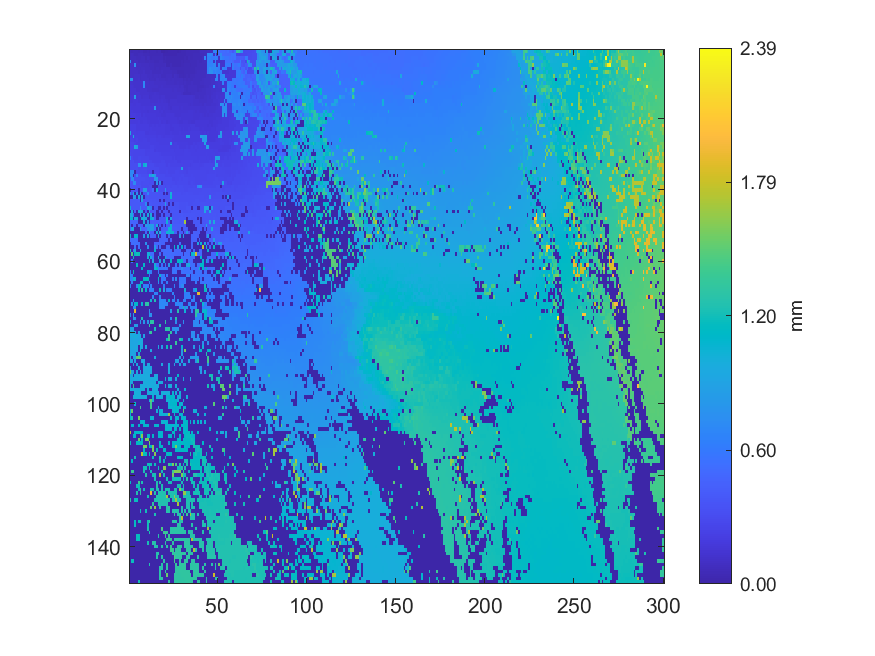

Data behind this chart, as committed beside it:
0.0665365, 0.0509262, 0.0652119, 0.0636742, 0.0618288, 0.0546101, 0.0615167, 0.0596024, 0.0482699, 0.0482357, 0.0551958, 0.0485304, 0.0511442, 0.0520715, 0.0543358, 0.0477843, 0.0550768, 0.0556585, 0.0213055, 0.0211275, 0.0281387, 0.029769, 0.0311128, 0.0316188
0.07198, 0.07926, 0.07384, 0.05994, 0.06095, 0.07325, 0.07189, 0.07128, 0.0604, 0.06169, 0.05904, 0.05773, 0.05337, 0.0563, 0.05538, 0.05593, 0.0559, 0.05856, 0.05886, 0.03678, 0.034, 0.03098, 0.03147, 0.03148
0.07184, 0.07911, 0.07964, 0.07931, 0.07159, 0.07133, 0.06981, 0.07867, 0.07896, 0.0597, 0.07816, 0.0713, 0.05135, 0.06135, 0.06276, 0.06193, 0.06245, 0.06549, 0.06269, 0.04108, 0.05246, 0.04439, 0.04736, 0.04726
0.7426, 0.07658, 0.07673, 0.08738, 0.08743, 0.07612, 0.08214, 0.07797, 0.07795, 0.07732, 0.07694, 0.08276, 0.07333, 0.07736, 0.05902, 0.06501, 0.06714, 0.07174, 0.06854, 0.05158, 0.05075, 0.04206, 0.04467, 0.04724
0.111, 0.1106, 0.08958, 0.7556, 0.09297, 0.09467, 0.09898, 0.09488, 0.09016, 0.08905, 0.09063, 0.07802, 0.07959, 0.07877, 0.07432, 0.07466, 0.07464, 0.0734, 0.07282, 0.0761, 0.0797, 0.04756, 0.04528, 0.06616
0.1108, 0.1103, 0.112, 0.1122, 0.09668, 0.1009, 0.09394, 0.1008, 0.09705, 0.09601, 0.09047, 0.09108, 0.07981, 0.0792, 0.0774, 0.08494, 0.08326, 0.07738, 0.08584, 0.08417, 0.08389, 0.08375, 0.0839, 0.06588
0.111, 0.1131, 0.1131, 0.1128, 0.1119, 0.1011, 0.1008, 0.1023, 0.1063, 0.09602, 0.09076, 0.08886, 0.09836, 0.08407, 0.08369, 0.08627, 0.08416, 0.08387, 0.08704, 0.08532, 0.08432, 0.08305, 0.08315, 0.08242
0.111, 0.1113, 0.111, 0.1165, 0.117, 0.1164, 0.09963, 0.1071, 0.1073, 0.1074, 0.1052, 0.09754, 0.09645, 0.09589, 0.0963, 0.09669, 0.09596, 0.09726, 0.0859, 0.08568, 0.08649, 0.09267, 0.08994, 0.09542
0.7753, 0.7752, 0.1161, 0.1163, 0.1159, 0.128, 0.1054, 0.1063, 0.1062, 0.1065, 0.1061, 0.09426, 0.1015, 0.09643, 0.09485, 0.1059, 0.1058, 0.1025, 0.09617, 0.09634, 0.08983, 0.09404, 0.1022, 0.09558
0.1393, 0.1335, 0.1287, 0.1282, 0.1301, 0.13, 0.1312, 0.1303, 0.6997, 0.1162, 0.1174, 0.1145, 0.1195, 0.1166, 0.1061, 0.1063, 0.1071, 0.1069, 0.1098, 0.1094, 0.1098, 0.1016, 0.1016, 0.1045
0.1444, 0.1444, 0.1419, 0.128, 0.1294, 0.1307, 0.1326, 0.1316, 0.6977, 0.1197, 0.1231, 0.1218, 0.1185, 0.118, 0.1172, 0.1149, 0.1139, 0.1123, 0.1165, 0.1096, 0.1112, 0.106, 0.1055, 0.1064
0.1458, 0.1467, 0.1428, 0.1442, 0.1315, 0.132, 0.1401, 0.1405, 0.1411, 0.1404, 0.1225, 0.1208, 0.1164, 0.1121, 0.1133, 0.1131, 0.1131, 0.1215, 0.1205, 0.1148, 0.117, 0.1159, 0.1159, 0.1182
0.1477, 0.1482, 0.1466, 0.148, 0.1484, 0.1489, 0.1413, 0.1418, 0.1419, 0.141, 0.1403, 0.1268, 0.1272, 0.127, 0.1371, 0.1274, 0.1282, 0.1186, 0.1175, 0.115, 0.1148, 0.1162, 0.1217, 0.1188
0.1558, 0.1552, 0.155, 0.854, 0.1509, 0.1541, 0.1551, 0.1412, 0.1434, 0.1443, 0.1457, 0.1239, 0.1241, 0.1362, 0.1374, 0.1377, 0.1399, 0.1308, 0.1371, 0.1379, 0.1235, 0.1211, 0.1174, 0.121
0.1524, 0.1576, 0.165, 0.1655, 0.1661, 0.1548, 0.1543, 0.1548, 0.1556, 0.1534, 0.1526, 0.153, 0.1357, 0.1369, 0.1363, 0.1359, 0.145, 0.1375, 0.1462, 0.1383, 0.1376, 0.1307, 0.1221, 0.1339
0.1759, 0.1783, 0.1661, 0.1653, 0.1719, 0.1722, 0.1619, 0.1538, 0.1525, 0.1527, 0.1522, 0.1525, 0.1517, 0.1523, 0.149, 0.149, 0.1463, 0.1473, 0.1467, 0.146, 0.1483, 0.1472, 0.1305, 0.1343
0.1809, 0.1799, 0.1789, 0.1796, 0.174, 0.1748, 0.1703, 0.1685, 0.1711, 0.1679, 0.1656, 0.1627, 0.1635, 0.1632, 0.7997, 0.1504, 0.1522, 0.1528, 0.1493, 0.1544, 0.1517, 0.1435, 0.1425, 0.1308
0.1887, 0.1879, 0.1782, 0.177, 0.1786, 0.1772, 0.1768, 0.1691, 0.1682, 0.1634, 0.1602, 0.1619, 0.1626, 0.1623, 0.1616, 0.164, 0.1641, 0.1555, 0.1646, 0.1433, 0.1608, 0.1611, 0.1606, 0.1485
0.1871, 0.1895, 0.1913, 0.1922, 0.1867, 0.1873, 0.1893, 0.1667, 0.1868, 0.1738, 0.173, 0.175, 0.1745, 0.1759, 0.1755, 0.1633, 0.1619, 0.1652, 0.1599, 0.1601, 0.1605, 0.1616, 0.1636, 0.163
0.1933, 0.193, 0.1924, 0.193, 0.1959, 0.1841, 0.1853, 0.1863, 0.186, 0.1859, 0.1758, 0.1766, 0.1764, 0.1773, 0.1786, 0.1796, 0.1801, 0.1761, 0.175, 0.1701, 0.1696, 0.1685, 0.1637, 0.1651
0.1897, 0.1898, 0.1956, 0.1971, 0.195, 0.2027, 0.1848, 0.1846, 0.1966, 0.1967, 0.1855, 0.1855, 0.1734, 0.1777, 0.1785, 0.1797, 0.1787, 0.1876, 0.1696, 0.1717, 0.1708, 0.1604, 0.1693, 0.1792
0.2207, 0.2215, 0.2215, 0.2211, 0.2019, 0.2029, 0.2028, 0.2029, 0.2046, 0.2047, 0.2052, 0.1858, 0.1855, 0.1963, 0.1877, 0.1923, 0.1872, 0.1878, 0.1902, 0.1924, 0.1856, 0.1858, 0.1823, 0.1794
0.2231, 0.2224, 0.2225, 0.2219, 0.2001, 0.1999, 0.2, 0.2051, 0.2047, 0.206, 0.2008, 0.1976, 0.2007, 0.1969, 0.196, 0.193, 0.1972, 0.1933, 0.1917, 0.1904, 0.1867, 0.1872, 0.1866, 0.179
0.9249, 0.2201, 0.2209, 0.2212, 0.2148, 0.2207, 0.2204, 0.2214, 0.221, 0.1981, 0.1985, 0.1993, 0.1988, 0.201, 0.2008, 0.1965, 0.1963, 0.1958, 0.1945, 0.1973, 0.1872, 0.1889, 0.1892, 0.1894
0.2318, 0.2349, 0.9744, 0.2278, 0.2276, 0.2182, 0.2213, 0.2218, 0.2214, 0.2137, 0.2164, 0.2145, 0.2168, 0.2169, 0.2162, 0.1992, 0.2119, 0.2108, 0.2001, 0.1944, 0.2024, 0.1992, 0.2002, 0.1999
0.2535, 0.2544, 0.2447, 0.2356, 0.2361, 0.2178, 0.2179, 0.2186, 0.233, 0.2324, 0.2167, 0.2167, 0.2227, 0.2175, 0.2194, 0.2154, 0.2137, 0.2135, 0.2102, 0.2122, 0.213, 0.2119, 0.2114, 0.2092
0.2657, 0.2661, 0.2652, 0.2508, 0.2358, 0.2324, 0.2321, 0.2319, 0.2326, 0.2336, 0.2336, 0.2329, 0.2189, 0.2172, 0.2188, 0.22, 0.2204, 0.2112, 0.2117, 0.2154, 0.2143, 0.215, 0.212, 0.7961
0.2668, 0.2667, 0.2689, 0.9906, 0.8466, 0.254, 0.2298, 0.2311, 0.2319, 0.2321, 0.2327, 0.2318, 0.244, 0.241, 0.2284, 0.22, 0.2194, 0.2224, 0.2228, 0.2236, 0.2236, 0.2232, 0.2234, 0.2131
0.2645, 0.2671, 0.2663, 0.2599, 0.2609, 0.2614, 0.2617, 0.2571, 0.2578, 0.244, 0.2446, 0.2448, 0.2473, 0.2476, 0.2155, 0.2329, 0.2208, 0.2208, 0.2217, 0.2223, 0.2234, 0.2236, 0.224, 0.2338
0.2939, 0.2702, 0.259, 0.2602, 0.2612, 0.2616, 0.2614, 0.2587, 0.2572, 0.2405, 0.2479, 0.2478, 0.2477, 0.2467, 0.2462, 0.2484, 0.2456, 0.2449, 0.235, 0.2312, 0.2303, 0.2335, 0.234, 0.234
0.655, 0.2995, 0.2563, 0.2581, 0.2589, 0.2788, 0.2784, 0.272, 0.2708, 0.2704, 0.272, 0.2466, 0.2478, 0.2484, 0.2492, 0.2496, 0.2482, 0.2512, 0.2487, 0.2387, 0.2398, 0.2409, 0.2382, 0.2373
0.3105, 0.31, 0.3106, 0.2786, 0.2793, 0.2795, 0.2792, 0.2706, 0.2714, 0.2724, 0.2728, 0.2737, 0.269, 0.2478, 0.2494, 0.2493, 0.25, 0.2492, 0.2567, 0.2565, 0.2405, 0.2391, 0.2397, 0.2381
0.3159, 0.3172, 0.3148, 0.3161, 0.3157, 0.7569, 0.7275, 0.2978, 1.062, 0.9906, 0.281, 0.2827, 0.2833, 0.2832, 0.2729, 0.2588, 0.259, 0.2654, 0.2657, 0.2653, 0.2586, 0.2446, 0.259, 0.2475
0.3156, 0.317, 0.3168, 0.3157, 0.3235, 0.2982, 0.3003, 0.3008, 0.3015, 0.3011, 0.2825, 0.2839, 0.2846, 0.2844, 0.2838, 0.2866, 0.2861, 0.2669, 0.2687, 0.2694, 0.2693, 0.2689, 0.2608, 0.2617
0.6916, 0.6847, 0.696, 0.003861, 0.2949, 0.2976, 0.2994, 0.2993, 0.2995, 0.2998, 0.2806, 0.2812, 0.2816, 0.003863, 0.2862, 0.2884, 0.2873, 0.2663, 0.268, 0.2683, 0.2682, 0.2768, 0.2603, 0.2591
0.6902, 0.703, 0.003719, 0.3378, 0.6825, 0.3311, 0.3314, 0.3167, 0.3185, 0.3187, 0.3188, 1.036, 0.7503, 1.003, 0.7875, 0.2993, 0.2949, 0.2949, 0.2958, 0.2961, 0.2766, 0.276, 0.2739, 0.2722
0.3573, 0.6983, 0.7113, 0.3292, 0.3311, 0.3324, 0.3331, 0.3333, 0.3326, 0.3211, 0.3219, 0.3187, 0.3175, 0.3157, 0.7753, 0.785, 0.2942, 0.2944, 0.295, 0.2942, 0.2937, 0.2931, 0.293, 0.2928
0.3581, 0.3581, 0.7051, 0.7057, 0.3296, 0.3306, 0.3307, 0.319, 0.3203, 0.3206, 0.3204, 0.3194, 0.3166, 0.3242, 0.003727, 0.7798, 0.00422, 0.7112, 0.003962, 0.2914, 0.293, 0.2928, 0.295, 0.2948
0.3645, 0.3652, 0.3618, 0.3484, 0.3486, 0.3486, 0.3489, 0.3156, 0.3166, 0.3167, 0.3171, 0.3312, 0.3312, 0.004058, 0.00436, 0.003984, 0.3241, 0.3251, 0.3247, 0.3148, 0.2905, 0.3099, 0.3069, 0.2995
0.003944, 0.3786, 0.3775, 0.3639, 0.3722, 0.003779, 0.3592, 0.3587, 0.8844, 0.8701, 0.333, 0.3348, 0.3577, 0.5225, 0.003796, 1.021, 0.3272, 0.3277, 0.3274, 0.3275, 0.7561, 0.3072, 0.3173, 0.3159
0.7244, 0.3794, 0.9952, 0.003574, 0.7411, 0.003943, 0.8684, 0.004062, 0.3654, 0.3671, 0.6699, 0.3489, 0.3506, 0.3511, 0.3522, 0.3493, 0.3504, 0.3507, 0.3497, 0.003949, 0.3332, 0.004149, 0.3145, 0.9877
0.00409, 0.003946, 0.9168, 0.777, 0.004368, 0.9665, 0.003603, 0.8953, 0.003767, 0.3734, 0.3728, 0.348, 0.3485, 0.3489, 0.3495, 0.3509, 0.3514, 0.3511, 0.3507, 0.3437, 0.3437, 0.3446, 0.3442, 1.053
0.4016, 0.4027, 0.4031, 0.4031, 0.403, 0.4038, 0.003636, 0.9087, 0.3726, 0.3737, 0.3744, 0.3745, 0.375, 0.3595, 0.3689, 0.3481, 0.3648, 0.003666, 0.3655, 0.004168, 0.344, 0.3437, 0.3435, 0.3369
0.4009, 0.4018, 0.403, 0.4032, 0.4031, 0.403, 0.4016, 0.4006, 0.4002, 0.6944, 0.003506, 0.3865, 0.3827, 0.3692, 0.3705, 0.3714, 0.3725, 0.3662, 0.3664, 0.3684, 0.8524, 0.3664, 0.003689, 0.3653
1.054, 0.398, 0.3992, 0.3999, 0.4002, 0.4005, 0.7762, 0.4038, 0.4066, 0.4063, 0.9527, 0.863, 0.6951, 0.004015, 0.3686, 0.3687, 0.01074, 0.002863, 0.373, 0.003412, 0.3723, 0.004013, 0.3755, 0.3641
0.003835, 0.9298, 0.003681, 0.4354, 0.003766, 0.9379, 0.9539, 0.9639, 0.003759, 0.4068, 0.003622, 0.8633, 0.4021, 0.3932, 0.3974, 0.003387, 0.003808, 0.3929, 0.004058, 0.3766, 0.3787, 0.375, 0.004049, 0.3686
0.9119, 0.9383, 0.457, 0.003602, 0.004017, 0.004085, 0.9974, 0.003966, 0.8181, 0.004045, 0.947, 0.003834, 0.9517, 0.004081, 0.4006, 0.003453, 0.004071, 0.004106, 0.3986, 0.003603, 0.3828, 0.3827, 0.3836, 0.003377
1.067, 1.075, 0.0036, 0.9357, 0.9765, 0.003866, 0.003801, 1.024, 0.9565, 0.9456, 0.004076, 0.004303, 1.067, 0.9463, 0.4182, 0.00388, 0.003557, 0.3986, 0.4, 0.4004, 0.4007, 1.009, 0.003843, 0.888
0.4879, 0.4729, 0.474, 0.475, 0.4748, 0.003519, 0.004059, 0.003458, 0.9847, 0.00415, 0.7563, 0.003927, 0.4215, 0.4223, 0.4214, 0.4206, 0.4225, 0.4153, 0.3995, 0.3997, 0.4002, 1.033, 0.4016, 0.003686
0.491, 0.003573, 0.4784, 0.4768, 0.003608, 0.4706, 0.4721, 0.4724, 0.003498, 0.8809, 0.7558, 0.8414, 0.84, 0.8385, 0.4205, 0.9619, 0.003589, 0.4147, 0.003491, 0.4282, 0.003538, 0.4185, 0.4192, 1.03
0.5082, 0.9249, 0.9439, 0.003889, 0.003673, 0.003379, 0.9648, 0.476, 0.4745, 0.4767, 0.7497, 0.7469, 0.8723, 0.8571, 0.4623, 0.003595, 0.93, 0.003464, 0.4308, 0.4315, 0.433, 0.433, 1.04, 1.041
0.004077, 0.003747, 0.003705, 0.004117, 0.004118, 0.003529, 0.003451, 0.003494, 0.003548, 0.4775, 0.003965, 0.9741, 0.4657, 0.4647, 0.003835, 0.9808, 0.003468, 0.9829, 0.4428, 0.4514, 0.4312, 1.037, 1.036, 1.044
1.01, 0.00349, 0.01106, 1.081, 1.08, 0.00404, 0.003743, 0.004018, 0.8436, 0.003632, 0.9124, 0.003666, 0.4674, 0.4679, 0.4686, 0.0035, 0.9389, 0.003778, 0.4634, 0.4634, 0.4635, 0.003632, 0.4561, 0.003637
0.5298, 0.5292, 0.5247, 0.5248, 0.5252, 0.004083, 0.003295, 0.003932, 0.003662, 0.003487, 0.003516, 0.004249, 0.003681, 0.003502, 0.0036, 0.004437, 0.003534, 0.4639, 0.4653, 0.465, 0.4649, 0.4645, 0.003603, 0.4621
0.003608, 0.5242, 0.5252, 0.5265, 0.5267, 0.526, 0.003543, 0.003865, 0.003787, 0.7605, 0.004042, 0.004, 0.003563, 0.00411, 0.4905, 0.4921, 0.4928, 0.4922, 0.4636, 0.4653, 0.003419, 0.0036, 0.004111, 0.00399
0.003552, 0.00432, 0.003647, 0.5244, 0.00391, 0.5385, 0.003838, 0.004237, 0.003539, 0.003276, 0.764, 0.003718, 0.003873, 0.003911, 0.8225, 0.4906, 0.003601, 0.5, 0.003411, 0.003884, 0.003847, 0.4966, 0.5045, 0.01101
1.21, 0.003826, 0.5626, 0.9712, 0.003619, 0.003665, 0.9784, 0.003824, 0.003792, 0.003904, 0.003896, 0.003937, 0.004265, 0.003665, 1.086, 0.003986, 0.003443, 0.003813, 0.5107, 0.5105, 0.5097, 0.5091, 0.5084, 0.5096
0.003703, 1.468, 0.003745, 1.148, 1.201, 1.181, 0.003568, 0.003482, 0.003841, 0.003467, 0.9989, 1.041, 0.535, 0.5346, 0.003527, 0.004019, 0.003569, 0.5204, 0.003913, 0.5119, 0.5117, 0.51, 0.5093, 0.5102
0.003613, 0.00377, 1.175, 0.003815, 0.003874, 0.003734, 0.003717, 0.00336, 0.003584, 0.003829, 1.015, 0.00327, 1.009, 0.5462, 0.003677, 0.003569, 0.9361, 0.003513, 0.004075, 0.003695, 1.064, 0.5089, 0.508, 0.5097
0.00377, 0.5974, 0.003786, 0.003763, 0.003843, 0.004107, 0.003719, 0.003536, 0.003719, 0.003855, 0.003849, 1.023, 0.003554, 0.9248, 0.003755, 0.003494, 0.003931, 0.9248, 0.003506, 0.9354, 0.003672, 0.003635, 0.003424, 1.091
0.004073, 0.003446, 0.003818, 0.003885, 1.166, 0.003767, 0.003288, 0.003747, 1.125, 0.003182, 0.004049, 0.003658, 0.003745, 0.003758, 1.021, 0.5589, 0.559, 0.003415, 0.5592, 0.00332, 0.5747, 0.00374, 0.8146, 0.003958
... 89 more rows
